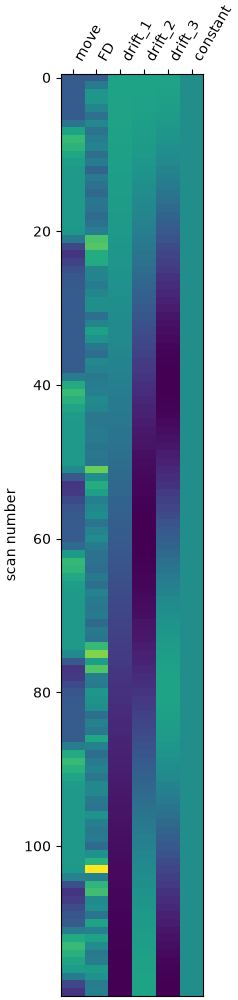

Data behind this chart, as committed beside it:
move, FD, drift_1, drift_2, drift_3, constant
0.0, 0.0, 0.1291, 0.1291, 0.129, 1.0
0.0, 0.05636, 0.129, 0.1287, 0.1282, 1.0
0.0, 0.1049, 0.1288, 0.128, 0.1266, 1.0
0.0, 0.1069, 0.1286, 0.1269, 0.1243, 1.0
0.0, 0.07469, 0.1282, 0.1255, 0.1211, 1.0
0.004933, 0.04004, 0.1278, 0.1238, 0.1172, 1.0
0.3755, 0.0798, 0.1272, 0.1217, 0.1126, 1.0
1.188, 0.04177, 0.1266, 0.1193, 0.1073, 1.0
1.551, 0.06186, 0.1259, 0.1165, 0.1014, 1.0
1.442, 0.07326, 0.1251, 0.1135, 0.0948, 1.0
1.226, 0.0359, 0.1243, 0.1101, 0.08763, 1.0
1.086, 0.05538, 0.1233, 0.1064, 0.07992, 1.0
1.026, 0.0175, 0.1222, 0.1024, 0.07172, 1.0
1.007, 0.05683, 0.1211, 0.09817, 0.06308, 1.0
1.001, 0.03727, 0.1199, 0.09365, 0.05405, 1.0
1, 0.02298, 0.1186, 0.08887, 0.04468, 1.0
1, 0.04734, 0.1172, 0.08384, 0.03504, 1.0
1, 0.0416, 0.1158, 0.07859, 0.02519, 1.0
1, 0.02733, 0.1143, 0.07312, 0.01517, 1.0
1, 0.03901, 0.1126, 0.06745, 0.005068, 1.0
0.9784, 0.06237, 0.1109, 0.0616, -0.005068, 1.0
0.4647, 0.1922, 0.1092, 0.05558, -0.01517, 1.0
-0.3109, 0.2017, 0.1073, 0.0494, -0.02519, 1.0
-0.5551, 0.1487, 0.1054, 0.04309, -0.03504, 1.0
-0.3977, 0.1457, 0.1034, 0.03667, -0.04468, 1.0
-0.1897, 0.07486, 0.1014, 0.03014, -0.05405, 1.0
-0.06853, 0.07301, 0.09926, 0.02353, -0.06308, 1.0
-0.02005, 0.05383, 0.09706, 0.01685, -0.07172, 1.0
-0.004958, 0.07783, 0.0948, 0.01013, -0.07992, 1.0
-0.001067, 0.09463, 0.09247, 0.003379, -0.08763, 1.0
-0.0002011, 0.09523, 0.09008, -0.003379, -0.0948, 1.0
-3.0294676334096744e-05, 0.03364, 0.08763, -0.01013, -0.1014, 1.0
0.0, 0.07186, 0.08512, -0.01685, -0.1073, 1.0
0.0, 0.1249, 0.08255, -0.02353, -0.1126, 1.0
0.0, 0.1006, 0.07992, -0.03014, -0.1172, 1.0
0.0, 0.04657, 0.07724, -0.03667, -0.1211, 1.0
0.0, 0.03344, 0.07451, -0.04309, -0.1243, 1.0
0.0, 0.07843, 0.07172, -0.0494, -0.1266, 1.0
0.02165, 0.06797, 0.06889, -0.05558, -0.1282, 1.0
0.5353, 0.05157, 0.06601, -0.0616, -0.129, 1.0
1.311, 0.06031, 0.06308, -0.06745, -0.129, 1.0
1.555, 0.06556, 0.06011, -0.07312, -0.1282, 1.0
1.398, 0.0848, 0.0571, -0.07859, -0.1266, 1.0
1.19, 0.07558, 0.05405, -0.08384, -0.1243, 1.0
1.069, 0.04887, 0.05096, -0.08887, -0.1211, 1.0
1.02, 0.05074, 0.04784, -0.09365, -0.1172, 1.0
1.005, 0.05768, 0.04468, -0.09817, -0.1126, 1.0
1.001, 0.05333, 0.0415, -0.1024, -0.1073, 1.0
1, 0.04251, 0.03828, -0.1064, -0.1014, 1.0
1, 0.04784, 0.03504, -0.1101, -0.0948, 1.0
0.9995, 0.04512, 0.03178, -0.1135, -0.08763, 1.0
0.7614, 0.2221, 0.02849, -0.1165, -0.07992, 1.0
-0.04209, 0.09548, 0.02519, -0.1193, -0.07172, 1.0
-0.5272, 0.1494, 0.02186, -0.1217, -0.06308, 1.0
-0.4828, 0.1256, 0.01852, -0.1238, -0.05405, 1.0
-0.265, 0.06461, 0.01517, -0.1255, -0.04468, 1.0
-0.1059, 0.08122, 0.01181, -0.1269, -0.03504, 1.0
-0.03352, 0.08978, 0.008444, -0.128, -0.02519, 1.0
-0.008828, 0.04305, 0.005068, -0.1287, -0.01517, 1.0
-0.002003, 0.06983, 0.00169, -0.1291, -0.005068, 1.0
... 60 more rows
